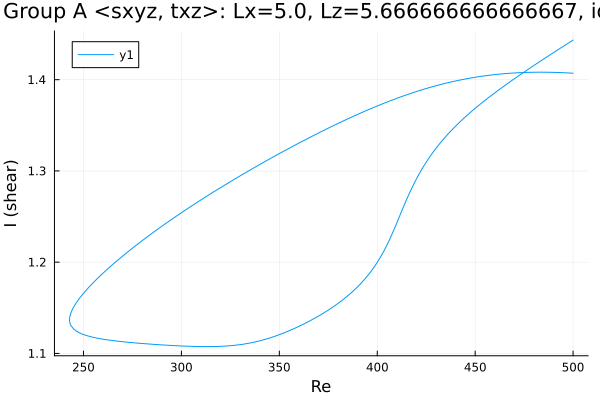

Source data for this figure (header and first rows):
Re, shear
500.0, 1.407
499.7, 1.407
498.3, 1.407
496.9, 1.407
495.5, 1.408
494.1, 1.408
492.6, 1.408
491.2, 1.408
489.8, 1.408
488.4, 1.408
487, 1.408
485.6, 1.408
484.2, 1.408
482.7, 1.408
481.3, 1.408
479.9, 1.408
478.5, 1.408
477.1, 1.408
475.7, 1.408
474.3, 1.408
472.8, 1.408
471.4, 1.408
470, 1.407
468.6, 1.407
467.2, 1.407
465.8, 1.407
464.4, 1.406
462.9, 1.406
461.5, 1.406
460.1, 1.406
458.7, 1.405
457.3, 1.405
455.9, 1.404
454.5, 1.404
453, 1.404
451.6, 1.403
450.2, 1.403
448.8, 1.402
447.4, 1.402
446, 1.401
444.6, 1.401
443.1, 1.4
441.7, 1.399
440.3, 1.399
438.9, 1.398
437.5, 1.397
436.1, 1.397
434.7, 1.396
433.2, 1.395
431.8, 1.394
430.4, 1.394
429, 1.393
427.6, 1.392
426.2, 1.391
424.8, 1.39
423.3, 1.389
421.9, 1.388
420.5, 1.387
419.1, 1.386
417.7, 1.385
... 385 more rows
